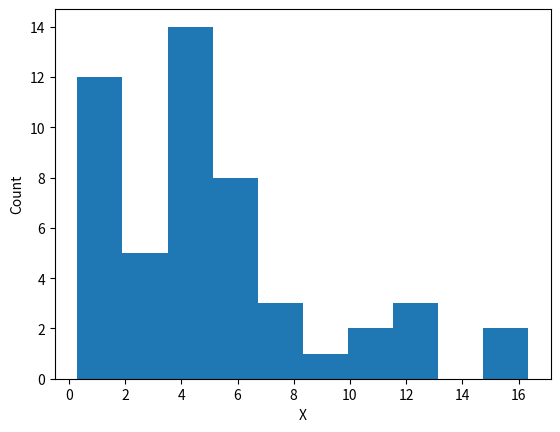

Reproduce this figure in Python. (Note: this script raises an exception after producing the figure.)
import numpy as np
import matplotlib.pyplot as plt
from scipy.stats import chi2

## Set seed for reproducibility
np.random.seed(101)

## Generate data
X = chi2.rvs(4, size = 50)

## hist1; default bin count (seems to be 10)
plt.figure()

plt.hist(
    X
)

plt.xlabel("X")
plt.ylabel("Count")

plt.savefig("../../fig/05_hist1.png")
plt.close()

## hist2; more bins (20)
plt.figure()

plt.hist(
    X,
    bins = 20
)

plt.xlabel("X")
plt.ylabel("Count")

plt.savefig("../../fig/05_hist2.png")
plt.close()
